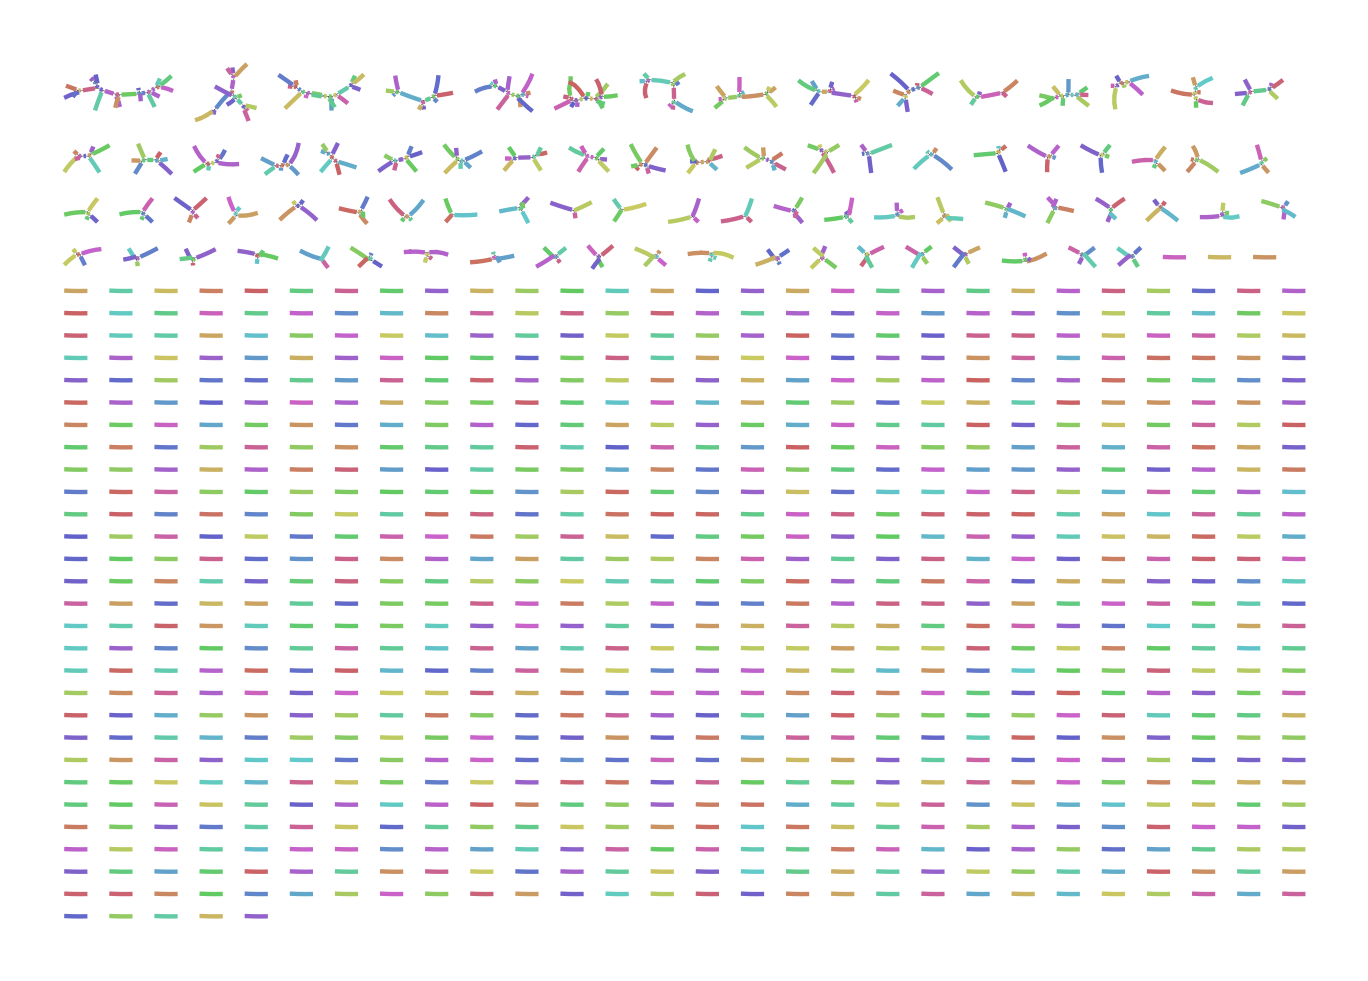

The table this chart was drawn from, first rows:
Node_Label, Sequence
k_0, AGTCTCACCGAAGTGGCGTAGAAAGGGCCTTTTCTCTGCT…
k_552, TAGCTGAAAAAATAGAGACCATTGCTGATGGTGAGCAAAG…
k_1104, ATTAGCCTTTGGTCCCGGTCTGGACGCACTGATGGGAATC…
k_1656, ATAAACTACGGAGACCATAAATAGAGATGGGCTGTGGGGG…
k_2208, TAAAATATCCAACGCTTGCCTTCAACCTGAGAATCGGGGA…
k_2760, TGGATGAGAAGAACCCAAGGGTGATTCAATACACGGAGGC…
k_3312, GTCGTGAGCACAACTTGAGCTTACGCACTGAACAAGTACA…
k_3864, TCTAAGTGTAGAAACCGAGTTTCCATGTGGATATGAGATG…
k_4416, TCGAATACATATTCTACAATCGAAAAGCTAAATCGGTCTA…
k_4968, GTGAGATAACTAAAAGCATCGGCAGAGTATCTGATAGTGA…
k_5520, TTCATCTTGCATACCAAAGTTATGACGTCCAAGTTCCTAT…
k_6072, GATTCTAAACGGGCAGGCCTTCCACATGGATTGCCCTCTA…
k_6624, AGTTTAATTTAGATGTAAAAACGGAGAGCTCAGACAACTA…
k_7176, ATAAGATGAGCCCGGTACTACATGATAAATCGTTAGAGAT…
k_7728, ACCATTGCTGCTGGTGGTCAAAGCCAGATAAAAATTGGAT…
k_8280, TGAAAGCACTGACGAACGTTAGTGCATGTCTCAGCAAAGG…
k_8832, TACAAAGAAAATCCTGACCCGTGGAAAGTTGTAAGTGCAG…
k_9384, GAGAGGACGAATGCTCGAGAAGAACTGGATTCAGAGAAGC…
k_9936, CCTAAGCCTGTCTACATCAGGAATCTGGTCCAAACGCACA…
k_10488, AGTGTTTAAGTGGTGACATATTTTTTAGTACTATACCTAC…
k_11040, CTACACGTTGTTACAAACTGAGGGCCAGCCACTTGACCCA…
k_11592, AACTCAAAGAATCTGGAGATCAACTGGTGGTGAAAGCAAA…
k_12144, GGGGGAGTACCAATTTTGGTTAGACCTGGAGATCACTGAT…
k_12696, TAGCTGGTTTTGAAGAAAAGGCCTACTAGACAATCTTTAT…
k_13248, ATATATAAGCGATGGACAAAGGGGAAGCGTCTAGCCCGAG…
k_13786, AAGTTGCTTATAGGTTTGAGGACATA
k_13790, GTTGCTTATAGGTTTGAGGACATAAAGTT
k_13800, TGAAGCGGGCAAGCCCCAAATCAAATCTGAAGGGGAGAGA…
k_13888, GTTGCTTATAGGTTTGAGGACATAGAGGTTAGCTCTCATA…
k_14348, GACAGGGAAAATCTGTACAGGTGTCCCTTCCCACCTGACC…
k_14900, CAGGTAGTGACAGCAAATAATGCCGCTTGTATGTGTGTGT…
k_15024, AGCGCTACAAAAGATCGCCAAAAAA
k_15026, GCGCTACAAAAGATCGCCAAAAAAGACTCAAATGGGTCGA…
k_15452, AACAGCAACCGCGTCTAAGGACTTCTACTATGACCTGTTA…
k_16004, GTTAATGGCAGTATCACAAAAGTGGCGTAGAAAGGGCCTG…
k_16458, GATGGAGCACGGTGTGGTCACTAGAT
k_16462, TGGAGCACGGTGTGGTCACTAGATTGGCAAAG
k_16478, GGTGTGGTCACTAGATTGGCAAAGAGTTACACCGGAGTTG…
k_16556, TGCGTTACCCCAATGTGGTGCCACTAGTCACTATAGTAGC…
k_17108, CCACCGATGCCATGGAGTCAGGGGTAACACTGGCAGATTT…
k_17660, GAAATGGTTATAATGGATCATAACAAGTGGATGCTCAAAA…
k_18212, TAACCAGGATTATAAAGGACATGTGTATCATCGAGCCCCA…
k_18308, TTTCGAGGAAGCGTCTATGTGTTAG
k_18310, TTCGAGGAAGCGTCTATGTGTTAGATAGCTGAAAGAAACC…
k_18764, CAGAAAGTGAATAAGAACATCAGCTTAATGTTGACCCTCA…
k_19316, GGCCGTTACTCTACCAGGATTGTAGAGGCGCTGTCTATAA…
k_19432, TTCGAGGAAGCGTCTATGTGTTAGTGAACTAGACGAGTCC…
k_19866, AAAATTTCATCTAGGTTTGAGGACAAAGAGTTTTCCTCTC…
k_20418, GTCCCCACTGGTCATTGTAGGTGTACTCCTAGGTTGCAGG…
k_20970, CCTGCAATAACCATAACCTCTCTAAGATCGTAGAACCAGC…
k_21522, AAGACTGGATTCAACTGGATAAAGGGGCAGTATAGCATAC…
k_22074, AACTGAAGACCAGTAGAGTCCGGAACTTCATGCTAAATGG…
k_22360, GCTTTCTAGAGAAGAAGAATGTTGGAGCAGTACTGGACT
k_22390, AGAATGTTGGAGCAGTACTGGACTTAGAGAAGTACTTGGT…
k_22626, GATGGAAAAGGGCAGAAGAGAAAAAATTATAATAGCCAGA…
k_23178, ACAAAGTGAAAGAGCAAGCAAAGGGGCTTAGAGCCACGGA…
k_23730, AAGACGGTGACCTCAGCCACAGTTAGGAAGTTACTAGTGT…
k_23912, TCTTAGAAGTGGCTTTGAAGGGCGAC
k_23916, TTAGAAGTGGCTTTGAAGGGCGACAAA
k_23922, GAAGTGGCTTTGAAGGGCGACAAATATCA
... 1,302 more rows
